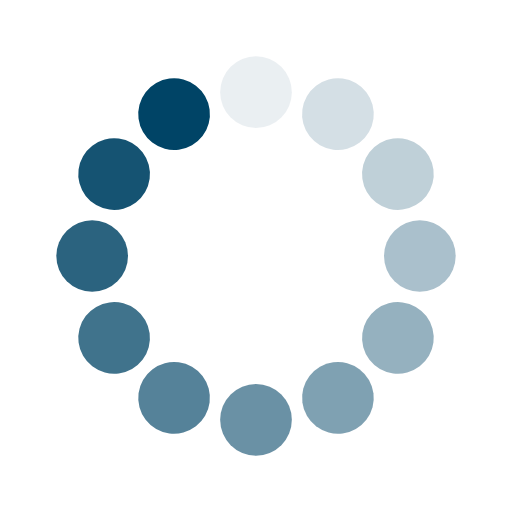
t = 0.00 s
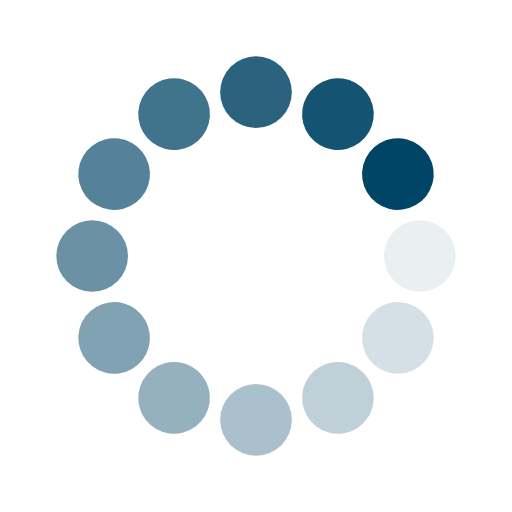
t = 0.17 s
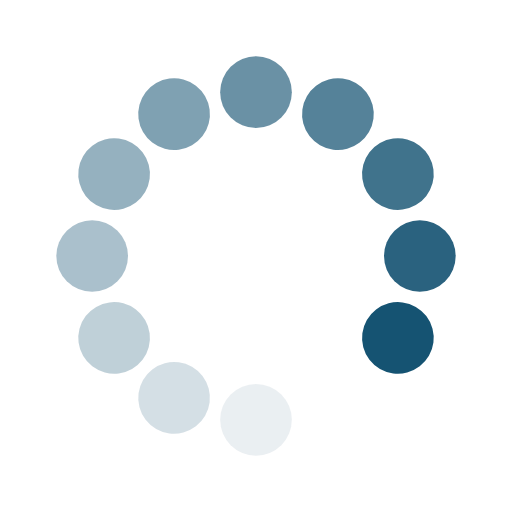
t = 0.33 s
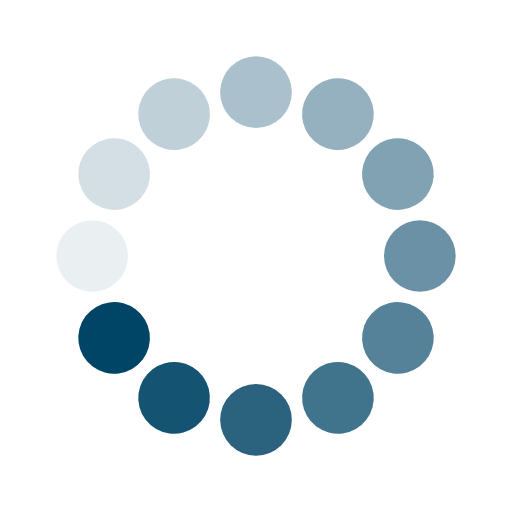
t = 0.50 s

The animated SVG that drew these frames (rendered in a browser with its animation timeline set to each time). Animation: 12 SMIL elements (animate=12); one cycle of 0.67 s, repeats indefinitely.

<?xml version="1.0" encoding="utf-8"?>
<svg xmlns="http://www.w3.org/2000/svg" xmlns:xlink="http://www.w3.org/1999/xlink" style="margin: auto; background: none; display: block; shape-rendering: auto;" width="200px" height="200px" viewBox="0 0 100 100" preserveAspectRatio="xMidYMid">
<g transform="rotate(0 50 50)">
  <rect x="43" y="11" rx="7" ry="7" width="14" height="14" fill="#004466">
    <animate attributeName="opacity" values="1;0" keyTimes="0;1" dur="0.6666666666666666s" begin="-0.6111111111111112s" repeatCount="indefinite"></animate>
  </rect>
</g><g transform="rotate(30 50 50)">
  <rect x="43" y="11" rx="7" ry="7" width="14" height="14" fill="#004466">
    <animate attributeName="opacity" values="1;0" keyTimes="0;1" dur="0.6666666666666666s" begin="-0.5555555555555556s" repeatCount="indefinite"></animate>
  </rect>
</g><g transform="rotate(60 50 50)">
  <rect x="43" y="11" rx="7" ry="7" width="14" height="14" fill="#004466">
    <animate attributeName="opacity" values="1;0" keyTimes="0;1" dur="0.6666666666666666s" begin="-0.5s" repeatCount="indefinite"></animate>
  </rect>
</g><g transform="rotate(90 50 50)">
  <rect x="43" y="11" rx="7" ry="7" width="14" height="14" fill="#004466">
    <animate attributeName="opacity" values="1;0" keyTimes="0;1" dur="0.6666666666666666s" begin="-0.4444444444444444s" repeatCount="indefinite"></animate>
  </rect>
</g><g transform="rotate(120 50 50)">
  <rect x="43" y="11" rx="7" ry="7" width="14" height="14" fill="#004466">
    <animate attributeName="opacity" values="1;0" keyTimes="0;1" dur="0.6666666666666666s" begin="-0.3888888888888889s" repeatCount="indefinite"></animate>
  </rect>
</g><g transform="rotate(150 50 50)">
  <rect x="43" y="11" rx="7" ry="7" width="14" height="14" fill="#004466">
    <animate attributeName="opacity" values="1;0" keyTimes="0;1" dur="0.6666666666666666s" begin="-0.3333333333333333s" repeatCount="indefinite"></animate>
  </rect>
</g><g transform="rotate(180 50 50)">
  <rect x="43" y="11" rx="7" ry="7" width="14" height="14" fill="#004466">
    <animate attributeName="opacity" values="1;0" keyTimes="0;1" dur="0.6666666666666666s" begin="-0.2777777777777778s" repeatCount="indefinite"></animate>
  </rect>
</g><g transform="rotate(210 50 50)">
  <rect x="43" y="11" rx="7" ry="7" width="14" height="14" fill="#004466">
    <animate attributeName="opacity" values="1;0" keyTimes="0;1" dur="0.6666666666666666s" begin="-0.2222222222222222s" repeatCount="indefinite"></animate>
  </rect>
</g><g transform="rotate(240 50 50)">
  <rect x="43" y="11" rx="7" ry="7" width="14" height="14" fill="#004466">
    <animate attributeName="opacity" values="1;0" keyTimes="0;1" dur="0.6666666666666666s" begin="-0.16666666666666666s" repeatCount="indefinite"></animate>
  </rect>
</g><g transform="rotate(270 50 50)">
  <rect x="43" y="11" rx="7" ry="7" width="14" height="14" fill="#004466">
    <animate attributeName="opacity" values="1;0" keyTimes="0;1" dur="0.6666666666666666s" begin="-0.1111111111111111s" repeatCount="indefinite"></animate>
  </rect>
</g><g transform="rotate(300 50 50)">
  <rect x="43" y="11" rx="7" ry="7" width="14" height="14" fill="#004466">
    <animate attributeName="opacity" values="1;0" keyTimes="0;1" dur="0.6666666666666666s" begin="-0.05555555555555555s" repeatCount="indefinite"></animate>
  </rect>
</g><g transform="rotate(330 50 50)">
  <rect x="43" y="11" rx="7" ry="7" width="14" height="14" fill="#004466">
    <animate attributeName="opacity" values="1;0" keyTimes="0;1" dur="0.6666666666666666s" begin="0s" repeatCount="indefinite"></animate>
  </rect>
</g>
<!-- [ldio] generated by https://loading.io/ --></svg>
